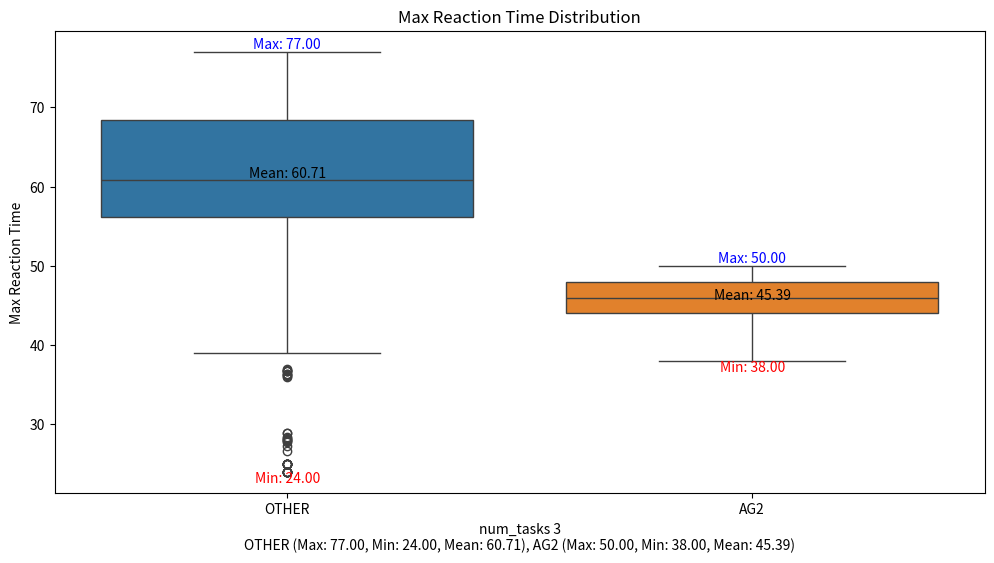

Generate this figure with matplotlib:
#!/usr/bin/env python3
# -*- coding: utf-8 -*-
"""
Created on Mon May 05 10:25:52 2025

It implements the methods described in the paper
   Shumo Wang, Enrico Bini, Martina Maggio
   "Understanding Jitter Propagation in Task Chains"

@author: Shumo Wang
"""

# Event and Task classes
import datetime
import math
import random
import numpy as np
from scipy.optimize import basinhopping
import matplotlib.pyplot as plt
import seaborn as sns

class Event:
    def __init__(self, event_type, period, offset, jitter, id=None):
        self.id = id
        self.event_type = event_type  # "read" or "write"
        self.period = period
        self.offset = offset
        self.jitter = jitter
        self.read_time = 0
        self.write_time = 0
        # print(f"event {self.event_type}_{self.id},  period: {self.period}, offset: {self.offset}, jitter: {self.jitter}.")

    def __repr__(self):
        return (
            f"Event(type={self.event_type},id={self.id}, period={self.period}, "
            f"offset={self.offset}, jitter={self.jitter}, read_time={self.read_time:.2f}, "
            f"write_time={self.write_time:.2f}"
        )

    def get_trigger_time(self, j):
        random_jitter = random.uniform(0, self.jitter)
        tj = j * self.period + self.offset + random_jitter
        # print(f"event {self.event_type}_{self.id}, j: {j}, trigger_time: {tj:.2f}.")
        return tj


class Task:
    def __init__(self, read_event, write_event, id=None):
        self.id = id
        self.read_event = read_event
        self.write_event = write_event
        self.period = read_event.period
        self.offset = read_event.offset
        self.jitter = 0
        # print(f"task_{self.id}, period: {self.period}, offset: {self.offset}, read_event: {self.read_event.event_type}_{self.read_event.id}, write_event: {self.write_event.event_type}_{self.write_event.id}.")

    def __repr__(self):
        return (
            f"Task(period={self.period}, offset={self.offset}, "
            f"read_event={self.read_event}, write_event={self.write_event})"
        )


# random events
class RandomEvent:
    def __init__(
        self,
        num_tasks,
        min_period,
        max_period,
        max_offset,
        max_jitter,
    ):
        self.num_tasks = num_tasks
        self.min_period = min_period
        self.max_period = max_period
        self.max_offset = max_offset
        self.max_jitter = max_jitter
        self.tasks = self.generate_events_tasks()

    def generate_events_tasks(self):
        read_events = []
        write_events = []
        events = []
        tasks = []
        for i in range(self.num_tasks):
            # 随机生成周期
            period = random.randint(self.min_period, self.max_period)

            # 随机生成偏移量，确保偏移量小于周期
            read_offset = random.randint(
                0, min(self.max_offset, period - 1)
            )
            # LET
            write_offset = read_offset + period

            # 随机生成抖动
            jitter = random.randint(0, self.max_jitter)

            # 创建读事件和写事件
            read_event = Event(
                event_type="read",
                period=period,
                offset=read_offset,
                jitter=jitter,
                id=i,
            )
            write_event = Event(
                event_type="write",
                period=period,
                offset=write_offset,
                jitter=jitter,
                id=i,
            )
            read_events.append(read_event)
            write_events.append(write_event)
            events.append((read_event, write_event))

            task = Task(read_event=read_event, write_event=write_event, id=i)
            tasks.append(task)

        return tasks

    def get_tasks(self):
        return self.tasks



# Euclide's algorithm for coefficients of Bezout's identity
def euclide_extend(a, b):
    r0 = int(a)
    r1 = int(b)
    s0 = 1
    s1 = 0
    t0 = 0
    t1 = 1
    while r1 != 0:
        q = r0 // r1
        new_r = r0 % r1
        new_s = s0 - q * s1
        new_t = t0 - q * t1
        r0 = r1
        s0 = s1
        t0 = t1
        r1 = new_r
        s1 = new_s
        t1 = new_t
    return (r0, s0, t0)


# effective event
# Algorithm 2 line 1
def effective_event(w, r):
    w_star = None
    r_star = None
    delta = r.offset - w.offset
    #    print(f"delta: {delta}.")
    (G, pw, pr) = euclide_extend(w.period, r.period)
    # print(f"G: {G}.")
    T_star = max(w.period, r.period)
    #    print(f"T_star: {T_star}.")

    if w.period == r.period:  # Theorem 12
        #   print(f"periods are equal. Theorem 12.")
        if (
            w.jitter <= (delta % T_star) & (delta % T_star) < (T_star - r.jitter)
        ):  # Formula (14)
            w_jitter_star = w.jitter
            r_jitter_star = r.jitter  # Formula (15)
            if delta < 0:
                # print(f"delta < 0. Formula (15).")
                w_offser_star = w.offset
                r_offset_star = w.offset + (delta % T_star)  # Formula (15)
            else:
                # print(f"delta >= 0. Formula (15).")
                w_offser_star = r.offset - (delta % T_star)  # Formula (15)
                r_offset_star = r.offset
        else:
            # print(f"Does not conform to Theorem 12, Formula (14).")
            return False
    elif w.period > r.period:
        if w.jitter == r.jitter == 0:  # Lemma (15)
            #  print(f"w.period > r.period, without jitter. Lemma (15), Formula (28).")
            kw = max(0, ((delta - r.period) // w.period) + 1)
            w_offser_star = w.offset + kw * w.period
            w_jitter_star = 0
            r_offset_star = w_offser_star + (delta % G)
            r_jitter_star = r.period - G  # Formula (28)
        elif (r.period + r.jitter) <= (
            w.period - w.jitter
        ):  # Formula (17) Theorem (13)
            #  print(f"w.period > r.period, with jitter. Theorem (13), Formula (17).")
            kw = max(0, ((delta + r.jitter - r.period) // w.period) + 1)  # Formula (19)
            w_offser_star = w.offset + kw * w.period
            w_jitter_star = w.jitter
            r_offset_star = w_offser_star
            r_jitter_star = r.period + w.jitter  # Formula (18)
        else:
            # print(f"Does not conform to Theorem (13), Formula (17).")
            return False
    elif w.period < r.period:
        if w.jitter == r.jitter == 0:  # Lemma (16)
            #  print(f"w.period < r.period, without jitter. Lemma (16), Formula (30).")
            kr = max(0, math.ceil(-delta / r.period))
            r_offset_star = r.offset + kr * r.period
            r_jitter_star = 0
            w_offser_star = r_offset_star - (delta % G) - w.period + G
            w_jitter_star = w.period - G  # Formula (30)
        elif (w.period + w.jitter) <= (
            r.period - r.jitter
        ):  # Formula (22) Theorem (14)
            #  print(f"w.period < r.period, with jitter. Theorem (14), Formula (22).")
            kr = max(0, math.ceil((w.jitter - delta) / r.period))  # Formula (25)
            r_offset_star = r.offset + kr * r.period
            r_jitter_star = r.jitter  # Formula (23)
            w_offser_star = r_offset_star - w.period
            w_jitter_star = w.period + r.jitter  # Formula (24)
        else:
            # print(f"Does not conform to Theorem (14), Formula (22).")
            return False
    else:
        # print(f"Does not exist effective write/read event series.")
        return False

    w_star = Event(
        id=w.id,
        event_type="write_star",
        period=T_star,
        offset=w_offser_star,
        jitter=w_jitter_star,
    )
    r_star = Event(
        id=r.id,
        event_type="read_star",
        period=T_star,
        offset=r_offset_star,
        jitter=r_jitter_star,
    )
    # print(f"w_star : period: {w_star.period}, offset: {w_star.offset}, jitter: {w_star.jitter}")
    # print(f"r_star : period: {r_star.period}, offset: {r_star.offset}, jitter: {r_star.jitter}")

    return (w_star, r_star)


# Algorithm 2
def combine(task1, task2):
    r1 = task1.read_event
    w1 = task1.write_event
    r2 = task2.read_event
    w2 = task2.write_event
    #    print("================EFFECTIVE====================")
    #    print(f"effective_event of  ({w1.event_type}{w1.id},{r2.event_type}{r2.id})")

    result = effective_event(w1, r2)
    if result:
        (w1_star, r2_star) = result
    elif w1.jitter != 0 or r2.jitter != 0:
        #   print("==============TRY JITTER FREE==============")
        if w1.jitter != 0 and r2.jitter == 0:
            w1_free = jitter_free(w1)
            result = effective_event(w1_free, r2)
            if result:
                # print("==============w1_free==============")
                (w1_star, r2_star) = result
                w1 = w1_free
        elif w1.jitter == 0 and r2.jitter != 0:
            r2_free = jitter_free(r2)
            result = effective_event(w1, r2_free)
            if result:
                # print("==============r2_free==============")
                (w1_star, r2_star) = result
                r2 = r2_free
        elif w1.jitter != 0 and r2.jitter != 0:
            w1_free = jitter_free(w1)
            r2_free = jitter_free(r2)
            result = effective_event(w1_free, r2_free)
            if result:
                # print("==============w1_free, r2_free==============")
                (w1_star, r2_star) = result
                w1 = w1_free
                r2 = r2_free
    else:
        # print("==========FAILED TO EFFECTIVE EVENT==========")
        return False

    # print(f"w_star : period: {w1_star.period}, offset: {w1_star.offset}, jitter: {w1_star.jitter}")
    # print(f"r_star : period: {r2_star.period}, offset: {r2_star.offset}, jitter: {r2_star.jitter}")

    # print(f"r1: period: {r1.period}, offset: {r1.offset}, jitter: {r1.jitter}")
    # print(f"w1: period: {w1.period}, offset: {w1.offset}, jitter: {w1.jitter}")
    # print(f"r2: period: {r2.period}, offset: {r2.offset}, jitter: {r2.jitter}")
    # print(f"w2: period: {w2.period}, offset: {w2.offset}, jitter: {w2.jitter}")

    T_star = w1_star.period  # line 2
    if task1.period > task2.period:  # line 4
        r_1_2_offset = r1.offset + w1_star.offset - w1.offset  # line 5
        r_1_2_jitter = r1.jitter  # line 6
        m2 = w2.offset - r2.offset - r2.jitter
        M2 = w2.offset - r2.offset + w2.jitter  # line 7
        w_1_2_offset = r2_star.offset + m2
        w_1_2_jitter = r2_star.jitter + M2 - m2  # line 8
    elif task1.period < task2.period:  # line 9
        w_1_2_offset = w2.offset + r2_star.offset - r2.offset  # line 10
        w_1_2_jitter = w2.jitter  # line 11
        m1 = w1.offset - r1.offset - r1.jitter
        M1 = w1.offset - r1.offset + w1.jitter  # line 12
        r_1_2_offset = w1_star.offset - M1
        r_1_2_jitter = w1_star.jitter + M1 - m1  # line 13
    else:  # line 14
        r_1_2_offset = r1.offset + w1_star.offset - w1.offset
        r_1_2_jitter = r1.jitter
        w_1_2_offset = w2.offset + r2_star.offset - r2.offset
        w_1_2_jitter = w2.jitter

    combined_id = f"{task1.id}_{task2.id}"
    r_1_2 = Event(
        id=combined_id,
        event_type="read_combined",
        period=T_star,
        offset=r_1_2_offset,
        jitter=r_1_2_jitter,
    )  # line 19
    w_1_2 = Event(
        id=combined_id,
        event_type="write_combined",
        period=T_star,
        offset=w_1_2_offset,
        jitter=w_1_2_jitter,
    )  # line 20
    # print(f"period: {r_1_2.period}, offset: {r_1_2.offset}, jitter: {r_1_2.jitter}")
    # print(f"period: {w_1_2.period}, offset: {w_1_2.offset}, jitter: {w_1_2.jitter}")
    return (r_1_2, w_1_2)


def combine_no_free_jitter(task1, task2):
    r1 = task1.read_event
    w1 = task1.write_event
    r2 = task2.read_event
    w2 = task2.write_event

    result = effective_event(w1, r2)
    # print(result)
    if result:
        (w1_star, r2_star) = result
    else:
        # print("==========FAILED TO EFFECTIVE EVENT==========")
        return False
    T_star = w1_star.period  # line 2
    if task1.period > task2.period:  # line 4
        r_1_2_offset = r1.offset + w1_star.offset - w1.offset  # line 5
        r_1_2_jitter = r1.jitter  # line 6
        m2 = w2.offset - r2.offset - r2.jitter
        M2 = w2.offset - r2.offset + w2.jitter  # line 7
        w_1_2_offset = r2_star.offset + m2
        w_1_2_jitter = r2_star.jitter + M2 - m2  # line 8
    elif task1.period < task2.period:  # line 9
        w_1_2_offset = w2.offset + r2_star.offset - r2.offset  # line 10
        w_1_2_jitter = w2.jitter  # line 11
        m1 = w1.offset - r1.offset - r1.jitter
        M1 = w1.offset - r1.offset + w1.jitter  # line 12
        r_1_2_offset = w1_star.offset - M1
        r_1_2_jitter = w1_star.jitter + M1 - m1  # line 13
    else:  # line 14
        r_1_2_offset = r1.offset + w1_star.offset - w1.offset
        r_1_2_jitter = r1.jitter
        w_1_2_offset = w2.offset + r2_star.offset - r2.offset
        w_1_2_jitter = w2.jitter

    combined_id = f"{task1.id}_{task2.id}"
    r_1_2 = Event(
        id=combined_id,
        event_type="read_combined",
        period=T_star,
        offset=r_1_2_offset,
        jitter=r_1_2_jitter,
    )  # line 19
    w_1_2 = Event(
        id=combined_id,
        event_type="write_combined",
        period=T_star,
        offset=w_1_2_offset,
        jitter=w_1_2_jitter,
    )  # line 20
    # print(f"period: {r_1_2.period}, offset: {r_1_2.offset}, jitter: {r_1_2.jitter}")
    # print(f"period: {w_1_2.period}, offset: {w_1_2.offset}, jitter: {w_1_2.jitter}")
    return (r_1_2, w_1_2)


# jitter-free Figure 2
def jitter_free(event):
    if event.jitter == 0:
        return event
    #   print(f"{event.event_type}{event.id} is zero jitter.")
    else:
        event.jitter = 0
        event.offset = event.offset + event.jitter
    return event


# e2e
def e2e(r, w):
    #    print("================E2E====================")
    min_e2e = w.offset - r.offset - r.jitter
    max_e2e = w.offset + w.jitter - r.offset
    #    print(f"min_e2e: {min_e2e}, max_e2e: {max_e2e}")
    return (min_e2e, max_e2e)


# chain: sort by asc index
def chain_asc(tasks):
    #    print("================CHAIN_ASC====================")
    n = len(tasks)
    current_task = tasks[0]

    for i in range(1, n):
        #   print(f"================Combining task {current_task.id} and {tasks[i].id}====================")
        result = combine(current_task, tasks[i])
        if result is False:
            #  print("================CHAIN_ASC END====================")
            # print(f"Failed to combine task {current_task.id} and task {tasks[i].id}.")
            return False
        else:
            (r, w) = result
            #  print("================UPDATE combined task====================")
            current_task = Task(read_event=r, write_event=w, id=r.id)

    return e2e(r, w), r, w, current_task


# chain: sort by desc index
def chain_desc(tasks):
    #    print("================CHAIN_DESC====================")
    n = len(tasks)
    current_task = tasks[-1]

    for i in range(n - 2, -1, -1):
        #   print(f"================Combining task {tasks[i].id} and {current_task.id}====================")
        result = combine(tasks[i], current_task)
        if result is False:
            #  print("================CHAIN_DESC END====================")
            # print(f"Failed to combine task {tasks[i].id} and task {current_task.id}.")
            return False
        else:
            (r, w) = result
            #  print("================UPDATE combined task====================")
            current_task = Task(read_event=r, write_event=w, id=r.id)

    return e2e(r, w), r, w, current_task


def chain_asc_no_free_jitter(tasks):
    #    print("================CHAIN_ASC====================")
    n = len(tasks)
    current_task = tasks[0]

    for i in range(1, n):
        #   print(f"================Combining task {current_task.id} and {tasks[i].id}====================")
        result = combine_no_free_jitter(current_task, tasks[i])
        if result is False:
            #  print("================CHAIN_ASC END====================")
            # print(f"Failed to combine task {current_task.id} and task {tasks[i].id}.")
            return False
        else:
            (r, w) = result
            #  print("================UPDATE combined task====================")
            current_task = Task(read_event=r, write_event=w, id=r.id)

    return e2e(r, w), r, w, current_task


# chain max period order
def chain_max_period(tasks):
    #    print("================CHAIN_MAX_PERIOD====================")
    max_period_task = max(tasks, key=lambda x: x.period)  # taski
    max_period_index = tasks.index(max_period_task)
    #    print(f"max_period = {max_period_task.period}, task_id = {max_period_task.id}")

    # Grouping
    predecessor_group = tasks[: max_period_index + 1]  # task0~i
    successor_group = tasks[max_period_index:]  # taski~n
    final_tasks = []
    final_e2es = []
    # task0~i chain
    #    print("===============Processing Predecessor Group (desc)===============")
    if len(predecessor_group) > 1:
        predecessor_result = chain_desc(predecessor_group)
        predecessor_task_e2e, r_predecessor, w_predecessor, predecessor_task = (
            predecessor_result
        )
        final_tasks.append(predecessor_task)
        final_e2es.append(predecessor_task_e2e)
    else:
        print(f"predecessor chain is only one task.")

    # taski~n chain
    #    print("===============Processing Successor Group (asc)===============")
    if len(successor_group) > 1:
        successor_result = chain_asc(successor_group)
        successor_task_e2e, r_successor, w_successor, successor_task = successor_result
        final_tasks.append(successor_task)
        final_e2es.append(successor_task_e2e)
    else:
        print(f"successor chain is only one task.")

    # print("===============Combining Predecessor and Successor Results===============")
    if len(final_tasks) == 1:
        # print(
        #     f"================Final: Only one task in the final chain================"
        # )
        # print(
        #     f"final_e2e: min_e2e: {final_e2es[0][0]}, max_e2e: {final_e2es[0][1]}, max_reaction_time: {final_e2es[0][1] + final_tasks[0].read_event.period}, min_reaction_time: {final_e2es[0][0] + final_tasks[0].read_event.period}"
        # )
        # print(
        #     f"final_r: period: {final_tasks[0].read_event.period}, offset: {final_tasks[0].read_event.offset}, jitter: {final_tasks[0].read_event.jitter}"
        # )
        # print(
        #     f"final_w: period: {final_tasks[0].write_event.period}, offset: {final_tasks[0].write_event.offset}, jitter: {final_tasks[0].write_event.jitter}"
        # )
        return True
    elif len(final_tasks) > 1:
        final_combine_result = chain_asc(final_tasks)
        if final_combine_result:
            final_e2e, final_r, final_w, final_task = final_combine_result
            # print("================Final Combined Result====================")
            # print(
            #     f"final_e2e: min_e2e: {final_e2e[0]}, max_e2e: {final_e2e[1]}, max_reaction_time: {final_e2e[1] + final_r.period}, min_reaction_time: {final_e2e[0] + final_r.period}"
            # )
            # print(
            #     f"final_r: period: {final_r.period}, offset: {final_r.offset}, jitter: {final_r.jitter}"
            # )
            # print(
            #     f"final_w: period: {final_w.period}, offset: {final_w.offset}, jitter: {final_w.jitter}"
            # )
            return True
    else:
        #   print("Failed to combine predecessor and successor results.")
        return False


# chain min period order
def chain_min_period(tasks):
    #    print("================CHAIN_MIN_PERIOD====================")
    min_period_task = min(tasks, key=lambda x: x.period)  # taski
    min_period_index = tasks.index(min_period_task)
    #    print(f"min_period = {min_period_task.period}, task_id = {min_period_task.id}")

    # Grouping
    predecessor_group = tasks[: min_period_index + 1]  # task0~i
    successor_group = tasks[min_period_index:]  # taski~n
    final_tasks = []
    final_e2es = []
    # task0~i chain
    #    print("===============Processing Predecessor Group (desc)===============")
    if len(predecessor_group) > 1:
        predecessor_result = chain_desc(predecessor_group)
        predecessor_task_e2e, r_predecessor, w_predecessor, predecessor_task = (
            predecessor_result
        )
        final_tasks.append(predecessor_task)
        final_e2es.append(predecessor_task_e2e)
    else:
        print(f"predecessor chain is only one task.")

    # taski~n chain
    #    print("===============Processing Successor Group (asc)===============")
    if len(successor_group) > 1:
        successor_result = chain_asc(successor_group)
        successor_task_e2e, r_successor, w_successor, successor_task = successor_result
        final_tasks.append(successor_task)
        final_e2es.append(successor_task_e2e)
    else:
        print(f"successor chain is only one task.")

    # print("===============Combining Predecessor and Successor Results===============")
    if len(final_tasks) == 1:
        # print(
        #     f"================Final: Only one task in the final chain================"
        # )
        # print(
        #     f"final_e2e: min_e2e: {final_e2es[0][0]}, max_e2e: {final_e2es[0][1]}, max_reaction_time: {final_e2es[0][1] + final_tasks[0].read_event.period}, min_reaction_time: {final_e2es[0][0] + final_tasks[0].read_event.period}"
        # )
        # print(
        #     f"final_r: period: {final_tasks[0].read_event.period}, offset: {final_tasks[0].read_event.offset}, jitter: {final_tasks[0].read_event.jitter}"
        # )
        # print(
        #     f"final_w: period: {final_tasks[0].write_event.period}, offset: {final_tasks[0].write_event.offset}, jitter: {final_tasks[0].write_event.jitter}"
        # )
        return True
    elif len(final_tasks) > 1:
        final_combine_result = chain_asc(final_tasks)
        if final_combine_result:
            final_e2e, final_r, final_w, final_task = final_combine_result
            # print("================Final Combined Result====================")
            # print(
            #     f"final_e2e: min_e2e: {final_e2e[0]}, max_e2e: {final_e2e[1]}, max_reaction_time: {final_e2e[1] + final_r.period}, min_reaction_time: {final_e2e[0] + final_r.period}"
            # )
            # print(
            #     f"final_r: period: {final_r.period}, offset: {final_r.offset}, jitter: {final_r.jitter}"
            # )
            # print(
            #     f"final_w: period: {final_w.period}, offset: {final_w.offset}, jitter: {final_w.jitter}"
            # )
            return True
    else:
        # print("Failed to combine predecessor and successor results.")
        return False


def our_chain(tasks):
    final_combine_result = chain_asc_no_free_jitter(tasks)
    if final_combine_result:
        final_e2e, final_r, final_w, final_task = final_combine_result
        # print(
        #     f"final_e2e: min_e2e: {final_e2e[0]}, max_e2e: {final_e2e[1]}, max_reaction_time: {final_e2e[1] + final_r.period}, min_reaction_time: {final_e2e[0] + final_r.period}"
        # )
        # print(
        #     f"final_r: period: {final_r.period}, offset: {final_r.offset}, jitter: {final_r.jitter}"
        # )
        # print(
        #     f"final_w: period: {final_w.period}, offset: {final_w.offset}, jitter: {final_w.jitter}"
        # )
        return final_e2e, final_r, final_w, final_task
    else:
        #   print("Failed to combine predecessor and successor results.")
        return False


# def is_valid_chain(task_chain):
#     return True


def find_valid_task_chains(tasks):
    valid_chains = []
    for start_instance in range(10):  # 从不同的起始实例编号开始
        task_chain = []
        last_write_time = -float("inf")
        for task in tasks:
            read_event = task.read_event
            write_event = task.write_event

            # 从当前起始实例编号开始
            read_instance = start_instance
            while True:
                read_time = read_event.get_trigger_time(read_instance)
                if read_time >= last_write_time:
                    break
                read_instance += 1

            # 找到第一个满足条件的写事件实例编号
            write_instance = read_instance  # 从读事件的实例编号开始
            write_time = write_event.get_trigger_time(write_instance)

            read_event.read_time = read_time
            write_event.write_time = write_time
            task_chain.append((read_event, read_time, read_instance))
            task_chain.append((write_event, write_time, write_instance))
            last_write_time = write_time

        # 检查生成的任务链是否有效
        if len(task_chain) == len(tasks) * 2:
            valid_chains.append(task_chain)

    return valid_chains


def calculate_max_reaction_time(valid_chains):
    max_reaction_time = 0
    min_reaction_time = float("inf")
    for chain in valid_chains:
        first_read_event = chain[0]
        last_write_event = chain[-1]
        reaction_time = (
            last_write_event[1] - first_read_event[1] + first_read_event[0].period
        )
        max_reaction_time = max(max_reaction_time, reaction_time)
        min_reaction_time = min(min_reaction_time, reaction_time)

    # print(f"Max reaction time: {max_reaction_time:.2f}")
    # print(f"Min reaction time: {min_reaction_time:.2f}")
    
    return max_reaction_time, min_reaction_time

    

def objective_function1(x, num_tasks, min_period, max_period, max_offset, max_jitter):
    tasks = []
    for i in range(num_tasks):
        period = int(x[i * 3])
        offset = int(x[i * 3 + 1])
        jitter = int(x[i * 3 + 2])

        read_event = Event(event_type="read", period=period, offset=offset, jitter=jitter, id=i)
        write_event = Event(event_type="write", period=period, offset=offset+period, jitter=jitter, id=i)
        tasks.append(Task(read_event=read_event, write_event=write_event, id=i))

    valid_chains = find_valid_task_chains(tasks)
    max_reaction_time, min_reaction_time = calculate_max_reaction_time(valid_chains)

    if log1 is True:
        with open(log_file1, "a") as file:
            file.write(f"==================Iteration OTHER: {objective_function1.iteration}======================\n")
            file.write(f"OTHER Maximized reaction time: {max_reaction_time:.2f}\n")
            file.write(f"Tasks:\n")
            for i, task in enumerate(tasks):
                file.write(f"   Task {i}: {task.read_event.event_type}_{task.read_event.id}, "
                        f"period={task.read_event.period}, offset={task.read_event.offset}, jitter={task.read_event.jitter}\n")
                file.write(f"   Task {i}: {task.write_event.event_type}_{task.write_event.id}, "
                        f"period={task.write_event.period}, offset={task.write_event.offset}, jitter={task.write_event.jitter}\n")
            for i, task_chain in enumerate(valid_chains):
                file.write(f"Valid Task Chain {i}:\n")
                for j, (event, time, instance) in enumerate(task_chain):
                    file.write(f"   Event {j}: {event.event_type}_{event.id}_{instance} at {time:.2f}\n")
                file.write(f"   Reaction Time: {task_chain[-1][1] - task_chain[0][1] + task_chain[0][0].period:.2f}\n")
                file.write(f"\n")


    objective_function1.iteration += 1
    results_function1.append(max_reaction_time)

    return -max_reaction_time
    

def objective_function2(x, num_tasks, min_period, max_period, max_offset, max_jitter):
    tasks = []
    for i in range(num_tasks):
        period = int(x[i * 3])
        offset = int(x[i * 3 + 1])
        jitter = int(x[i * 3 + 2])

        read_event = Event(event_type="read", period=period, offset=offset, jitter=jitter, id=i)
        write_event = Event(event_type="write", period=period, offset=offset+period, jitter=jitter, id=i)
        tasks.append(Task(read_event=read_event, write_event=write_event, id=i))

    our = our_chain(tasks)
    if our is False:
        return 999
    else:
        final_e2e, final_r, final_w, final_task = our
        final_e2e_max = final_e2e[1] + final_r.period

    if log2 is True:
        with open(log_file2, "a") as file:
            file.write(f"==================Iteration AG: {objective_function2.iteration}======================\n")
            if our is not False:
                file.write(f"final_e2e: max_reaction_time: {final_e2e_max}\n")
                file.write(f"final_r: period: {final_r.period}, offset: {final_r.offset}, jitter: {final_r.jitter}\n")
                file.write(f"final_w: period: {final_w.period}, offset: {final_w.offset}, jitter: {final_w.jitter}\n")
                file.write(f"Tasks:\n")
                for i, task in enumerate(tasks):
                    file.write(f"   Task {i}: {task.read_event.event_type}_{task.read_event.id}, "
                            f"period={task.read_event.period}, offset={task.read_event.offset}, jitter={task.read_event.jitter}\n")
                    file.write(f"   Task {i}: {task.write_event.event_type}_{task.write_event.id}, "
                            f"period={task.write_event.period}, offset={task.write_event.offset}, jitter={task.write_event.jitter}\n")
            else:
                file.write(f"NULL\n")

    objective_function2.iteration += 1
    results_function2.append(final_e2e_max)

    return -final_e2e_max


def maximize_reaction_time(num_tasks, min_period, max_period, max_offset, max_jitter):
    initial_guess = []
    for _ in range(num_tasks):
        initial_guess.extend([
            random.randint(min_period, max_period),  # period
            random.randint(0, max_offset),           # offset
            random.randint(0, max_jitter)            # jitter
        ])

    bounds = [(min_period, max_period), (0, max_offset), (0, max_jitter)] * num_tasks

    minimizer_kwargs = {"method": "L-BFGS-B", "bounds": bounds}

    # 使用闭包封装 objective_function
    def objective1(x):
        return objective_function1(x, num_tasks, min_period, max_period, max_offset, max_jitter)
    def objective2(x):
        return objective_function2(x, num_tasks, min_period, max_period, max_offset, max_jitter)

    objective_function1.iteration = 0
    objective_function2.iteration = 0

    result1 = basinhopping(
        objective1,
        initial_guess,
        minimizer_kwargs=minimizer_kwargs,
        niter=10,
        T=1.0,
        stepsize=1,
        accept_test=lambda f_new, x_new, f_old, x_old, **kwargs: all(b[0] <= x <= b[1] for x, b in zip(x_new, bounds))
    )

    result2 = basinhopping(
        objective2,
        initial_guess,
        minimizer_kwargs=minimizer_kwargs,
        niter=10,
        T=1.0,
        stepsize=1,
        accept_test=lambda f_new, x_new, f_old, x_old, **kwargs: all(b[0] <= x <= b[1] for x, b in zip(x_new, bounds))
    )   

    max_reaction_time1 = -result1.fun
    max_reaction_time2 = -result2.fun
    return max_reaction_time1, max_reaction_time2

def plot_reaction_time_distribution(results1, results2, title="Max Reaction Time Distribution", fig_file=None):
    """
    绘制两个目标函数的最大反应时间分布的箱形图，并显示最大值、最小值和平均值。

    参数:
    results1 (list): 第一个目标函数的结果列表。
    results2 (list): 第二个目标函数的结果列表。
    title (str): 图表的标题，默认为 "Max Reaction Time Distribution"。
    """

    # 将结果转换为适合绘图的格式
    data = {
        "OTHER": results1,
        "AG2": results2 if results2 else [0]
    }

    # 计算统计信息
    OTHER = {
        "max": np.max(results1),
        "min": np.min(results1),
        "mean": np.mean(results1)
    }
    if not results2:
        AG2 = {"max": 0, "min": 0, "mean": 0}
    else:
        AG2 = {
            "max": np.max(results2),
            "min": np.min(results2),
            "mean": np.mean(results2)
        }
    # 创建箱形图
    plt.figure(figsize=(12, 6))
    sns.boxplot(data=data)
    plt.title(title)
    plt.ylabel("Max Reaction Time")
    plt.xlabel(f"num_tasks {num_tasks}\n"
        f"OTHER (Max: {OTHER['max']:.2f}, Min: {OTHER['min']:.2f}, Mean: {OTHER['mean']:.2f}), "
        f"AG2 (Max: {AG2['max']:.2f}, Min: {AG2['min']:.2f}, Mean: {AG2['mean']:.2f})")


    # 添加标注
    stats = [OTHER, AG2]  # 将两个目标函数的统计信息存储在一个列表中
    for i, values in enumerate(stats):
        max_val = values["max"]
        min_val = values["min"]
        mean_val = values["mean"]
        
        # 添加最大值标注
        plt.text(i, max_val, f"Max: {max_val:.2f}", ha="center", va="bottom", fontsize=10, color="blue")
        
        # 添加最小值标注
        plt.text(i, min_val, f"Min: {min_val:.2f}", ha="center", va="top", fontsize=10, color="red")
        
        # 添加平均值标注
        plt.text(i, mean_val, f"Mean: {mean_val:.2f}", ha="center", va="bottom", fontsize=10, color="black")

    plt.savefig(fig_file)
    plt.show()


# init
print("================INIT====================")

num_tasks = 3  # 任务数量
min_period = 5  # 最小周期333
max_period = 10  # 最大周期
max_offset = 4  # 最大偏移量
max_jitter = 3  # 最大抖动
all_final_e2e_max = []
results_function1 = []
results_function2 = []
log1 = True
log2 = True

print(f"num_tasks: {num_tasks}, min_period: {min_period}, max_period: {max_period}, max_offset: {max_offset}, max_jitter: {max_jitter}")

timestamp = datetime.datetime.now().strftime("%Y%m%d_%H%M%S")
log_file1 = f"OTHER_basinhopping_{timestamp}.txt"
log_file2 = f"AG_basinhopping_{timestamp}.txt"
fig_file = f"box_{timestamp}.png"

print("================REACTION TIME ANALYSIS====================")
max_reaction_time1,max_reaction_time2 = maximize_reaction_time(num_tasks, min_period, max_period, max_offset, max_jitter)
print(f"OTHER Maximized reaction time: {max_reaction_time1:.2f}")
print(f"AG Maximized reaction time: {max_reaction_time2:.2f}")

if log1 is True and log2 is True:
    with open(log_file1, "a") as file:
        file.write(f"==================Final OTHER======================\n")
        file.write(f"OTHER Maximized reaction time: {max_reaction_time1:.2f}\n")
    with open(log_file2, "a") as file:  
        file.write(f"==================Final AG======================\n")
        file.write(f"AG Maximized reaction time: {max_reaction_time2:.2f}\n")
    print(f"Results written to {log_file1} and {log_file2}")

print(f"results_function1: {results_function1}, results_function2: {results_function2}\n")
print("================PLOTTING====================")
# 绘制箱形图
plot_reaction_time_distribution(results_function1, results_function2, title="Max Reaction Time Distribution", fig_file=fig_file)
